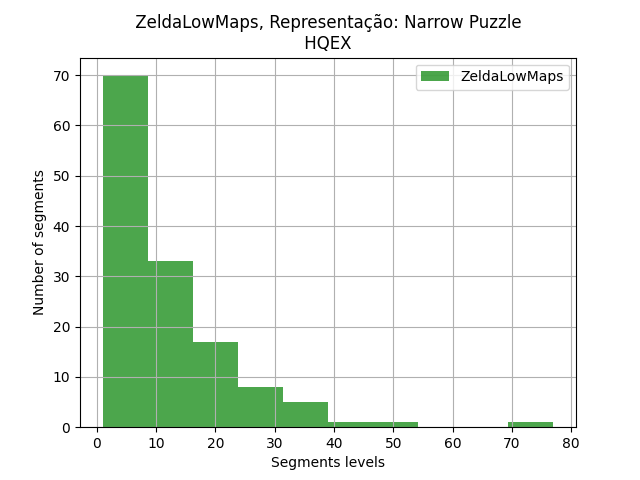

The data file committed next to this chart (first rows):
segments, segments
0, 4
1, 4
2, 29
3, 4
4, 23
5, 10
6, 24
8, 10
9, 4
10, 14
11, 17
12, 1
13, 19
14, 15
15, 10
16, 22
17, 4
18, 3
19, 1
21, 4
22, 20
24, 1
25, 5
26, 10
27, 8
28, 12
29, 18
30, 34
31, 24
32, 1
33, 2
34, 5
35, 11
36, 6
37, 5
38, 11
39, 2
40, 9
41, 15
42, 4
43, 9
44, 2
46, 2
47, 12
49, 1
50, 8
51, 10
52, 23
53, 1
54, 2
55, 77
56, 2
57, 14
58, 15
59, 2
61, 29
62, 3
63, 4
64, 9
65, 17
... 76 more rows
